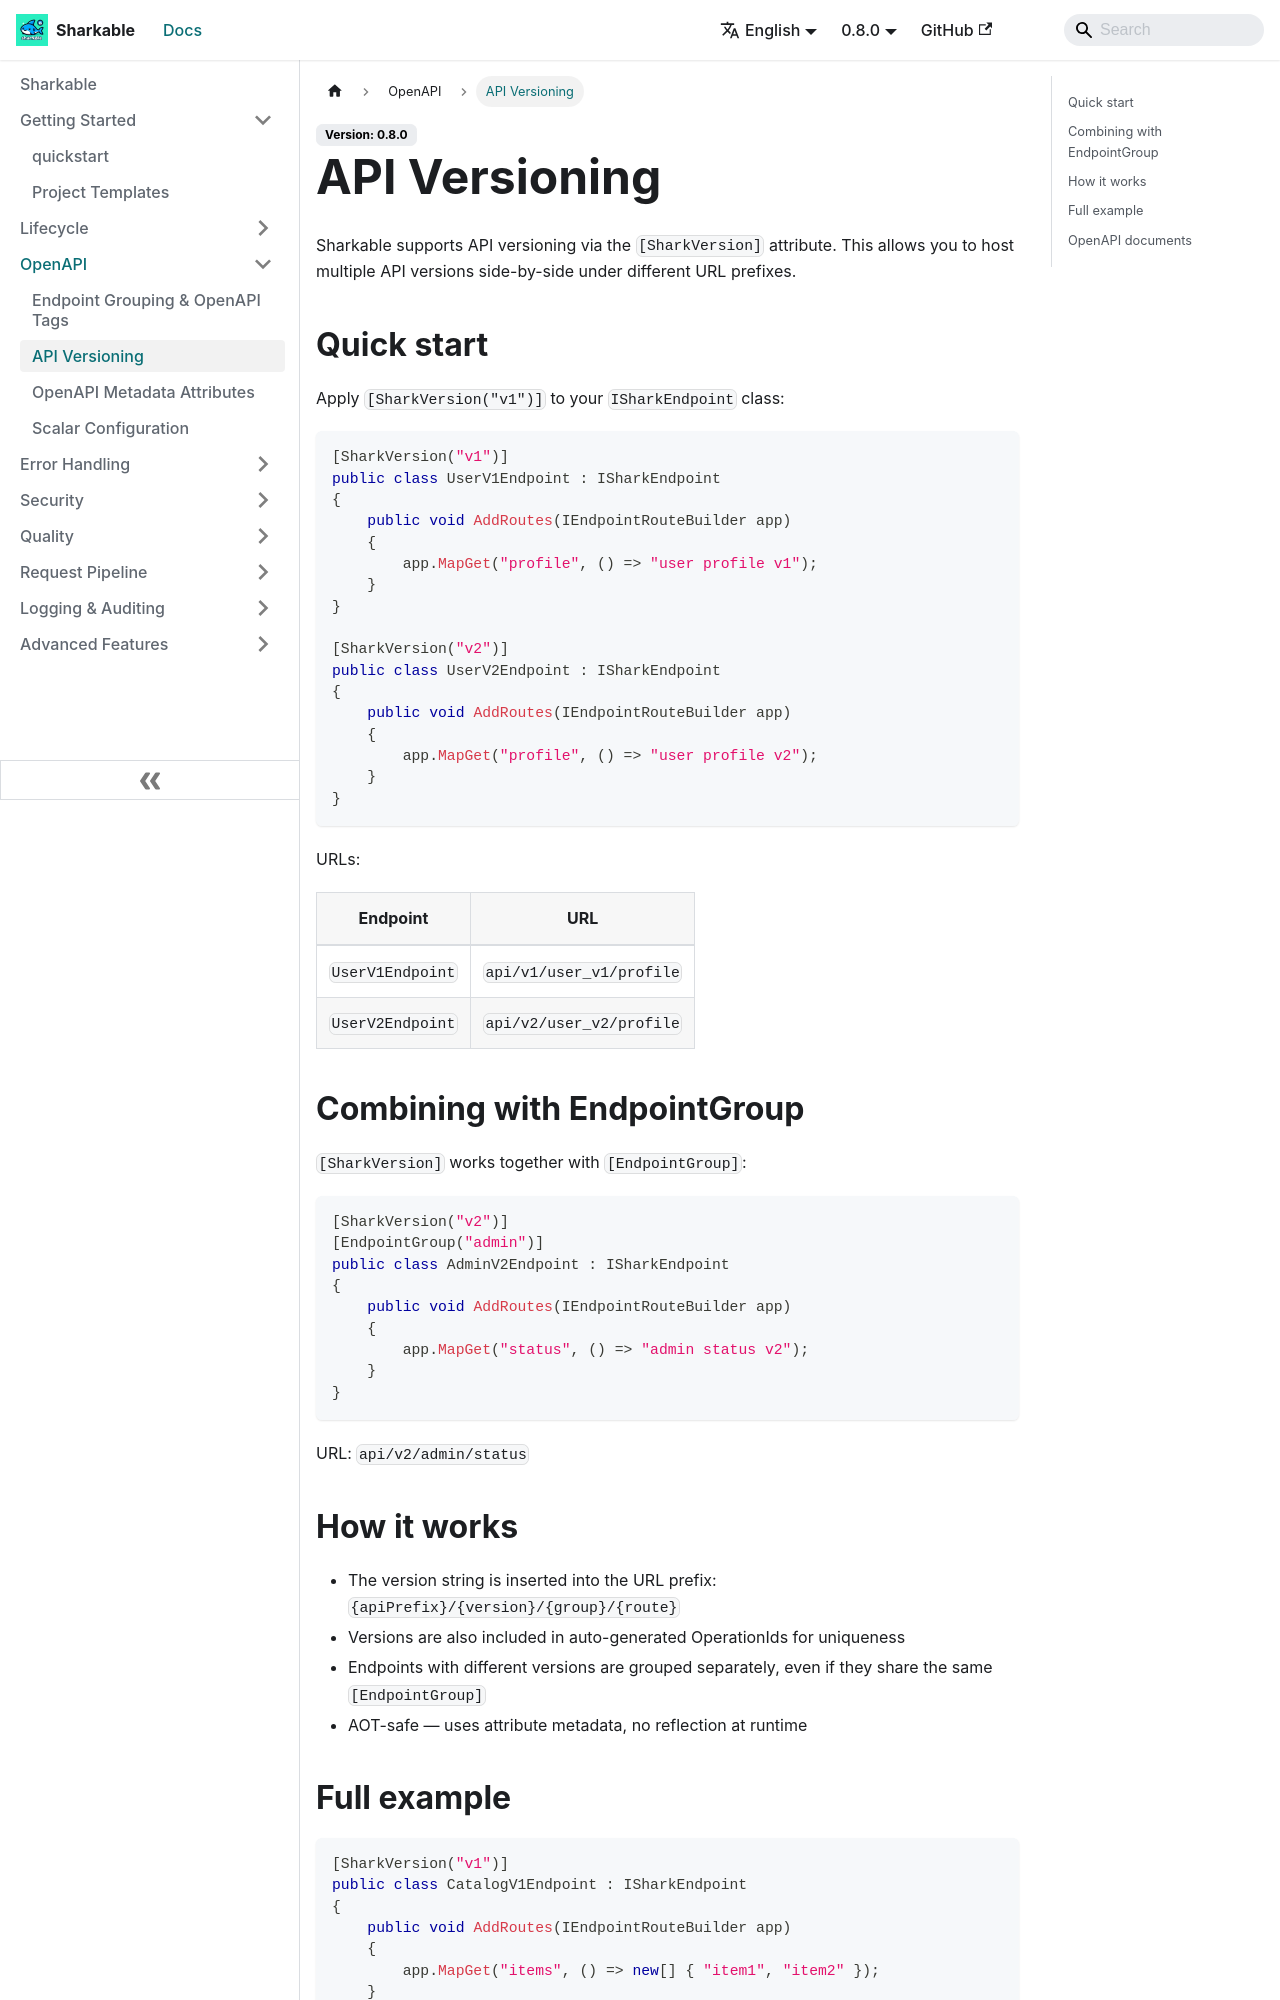

repository: SharkableIO/sharkableio.github.io · page: api-versioning/index.html · generator: docusaurus

# API Versioning

Sharkable supports API versioning via the `[SharkVersion]` attribute. This allows you to host multiple API versions side-by-side under different URL prefixes.

## Quick start

Apply `[SharkVersion("v1")]` to your `ISharkEndpoint` class:

```csharp
[SharkVersion("v1")]
public class UserV1Endpoint : ISharkEndpoint
{
    public void AddRoutes(IEndpointRouteBuilder app)
    {
        app.MapGet("profile", () => "user profile v1");
    }
}

[SharkVersion("v2")]
public class UserV2Endpoint : ISharkEndpoint
{
    public void AddRoutes(IEndpointRouteBuilder app)
    {
        app.MapGet("profile", () => "user profile v2");
    }
}
```

URLs:

| Endpoint | URL |
|----------|-----|
| `UserV1Endpoint` | `api/v1/user_v1/profile` |
| `UserV2Endpoint` | `api/v2/user_v2/profile` |

## Combining with EndpointGroup

`[SharkVersion]` works together with `[EndpointGroup]`:

```csharp
[SharkVersion("v2")]
[EndpointGroup("admin")]
public class AdminV2Endpoint : ISharkEndpoint
{
    public void AddRoutes(IEndpointRouteBuilder app)
    {
        app.MapGet("status", () => "admin status v2");
    }
}
```

URL: `api/v2/admin/status`

## How it works

- The version string is inserted into the URL prefix: `{apiPrefix}/{version}/{group}/{route}`
- Versions are also included in auto-generated OperationIds for uniqueness
- Endpoints with different versions are grouped separately, even if they share the same `[EndpointGroup]`
- AOT-safe — uses attribute metadata, no reflection at runtime
